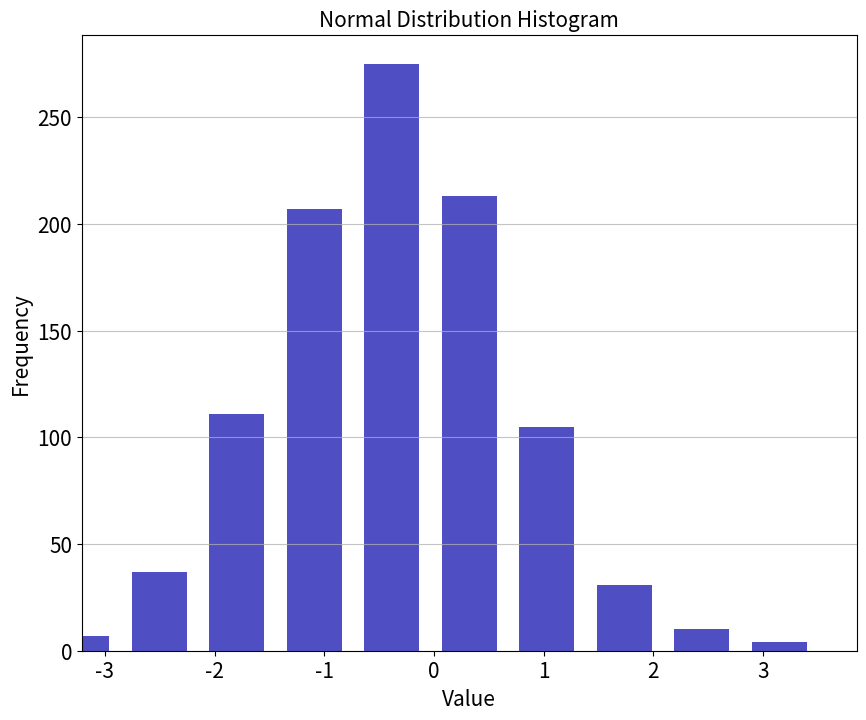

Recreate this plot in Python. (Note: this script raises an exception after producing the figure.)
import matplotlib.pyplot as plt
import numpy as np

# fix the random state for reproducibility
np.random.seed(100)
np_hist = np.random.normal(loc=0, scale=1, size=1000)
print(np_hist[:10])
# Let's verify the mean and standard deviation of the above distribution.
print(np_hist.mean(),np_hist.std())
# Next, you will use numpy's histogram function, which will return hist and bin_edges.
hist,bin_edges = np.histogram(np_hist)
print(hist)
print(type(hist))
print(bin_edges)


import matplotlib.pyplot as plt
# %matplotlib inline
plt.figure(figsize=[10,8])

plt.bar(bin_edges[:-1], hist, width = 0.5, color='#0504aa',alpha=0.7) # a[:-1]    # # everything except the last item
plt.xlim(min(bin_edges), max(bin_edges))
plt.grid(axis='y', alpha=0.75)
plt.xlabel('Value',fontsize=15)
plt.ylabel('Frequency',fontsize=15)
plt.xticks(fontsize=15)
plt.yticks(fontsize=15)
plt.ylabel('Frequency',fontsize=15)
plt.title('Normal Distribution Histogram',fontsize=15)
plt.show()

plt.hist()